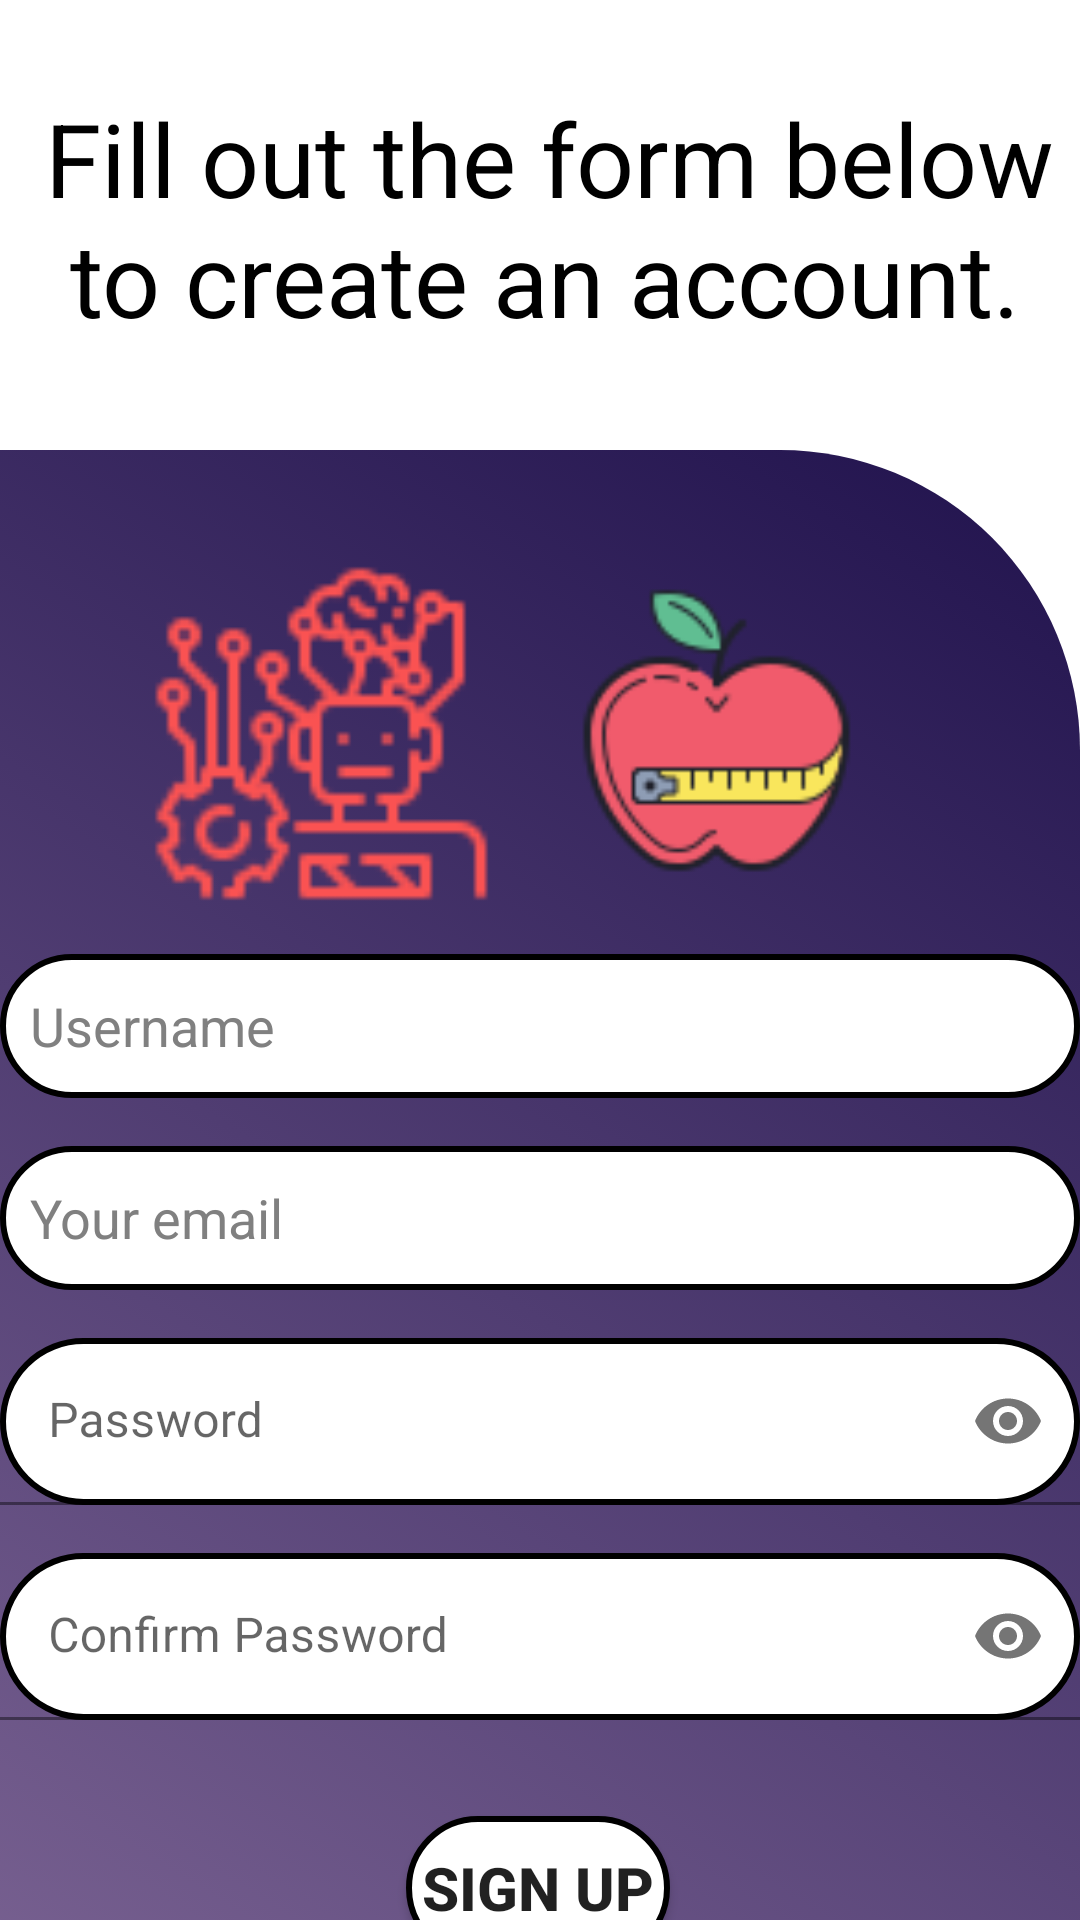

This screen was rendered from an Android layout file. Write that file and the resources it references.
<!-- AndroidManifest.xml: application theme Theme.SeeFood -->
<!-- res/layout/fragment_register.xml -->
<?xml version="1.0" encoding="utf-8"?>
<FrameLayout xmlns:android="http://schemas.android.com/apk/res/android"
    xmlns:app="http://schemas.android.com/apk/res-auto"
    xmlns:tools="http://schemas.android.com/tools"
    android:layout_width="match_parent"
    android:layout_height="match_parent"
    tools:context=".ui.auth.register.RegisterFragment">

    <TextView
        android:id="@+id/registerBanner"
        android:layout_width="364dp"
        android:layout_height="wrap_content"
        android:layout_marginLeft="15dp"
        android:layout_marginTop="30dp"
        android:layout_marginRight="15dp"
        android:fontFamily="sans-serif"
        android:text="@string/registerWelcomeText"
        android:textColor="@color/black"
        android:textSize="34sp" />

    <androidx.constraintlayout.widget.ConstraintLayout

        android:layout_width="match_parent"
        android:layout_height="580dp"
        android:layout_marginTop="150dp"
        android:background="@drawable/login_background"
        >

        <ImageView
            android:id="@+id/registerAppleLogo"
            android:src="@mipmap/apple_logo"
            android:layout_width="131dp"
            android:layout_height="123dp"
            android:layout_marginTop="32dp"
            app:layout_constraintHorizontal_bias="0.757"
            app:layout_constraintEnd_toEndOf="parent"
            app:layout_constraintStart_toStartOf="parent"
            app:layout_constraintTop_toTopOf="parent"
            app:srcCompat="@mipmap/apple_logo"
            android:contentDescription="@string/apple_logo"/>


        <ImageView
            android:id="@+id/registerMachineLogo"
            android:src="@mipmap/machine_learning_logo"
            android:layout_width="117dp"
            android:layout_height="125dp"
            android:layout_marginTop="32dp"
            app:layout_constraintStart_toStartOf="parent"
            app:layout_constraintEnd_toStartOf="@+id/registerAppleLogo"
            app:layout_constraintTop_toTopOf="parent"
            app:layout_constraintHorizontal_bias="0.866"
            android:contentDescription="@string/machine_logo" />

        <EditText
            android:id="@+id/inputRegisterUsername"
            android:layout_width="match_parent"
            android:layout_height="wrap_content"
            android:layout_marginTop="168dp"
            android:autofillHints=""
            android:background="@drawable/register_text_background"
            android:drawableStart="@drawable/ic_add_person"
            android:drawablePadding="5dp"
            android:ems="10"
            android:hint="@string/register_username"

            android:inputType="textPersonName"
            android:minHeight="48dp"
            android:paddingStart="10dp"
            android:paddingEnd="10dp"
            android:textColorHint="@color/gray"
            app:layout_constraintEnd_toEndOf="parent"
            app:layout_constraintHorizontal_bias="0.0"
            app:layout_constraintStart_toStartOf="parent"
            app:layout_constraintTop_toTopOf="parent" />

        <EditText
            android:id="@+id/inputRegisterEmail"
            android:layout_width="match_parent"
            android:layout_height="wrap_content"
            android:layout_marginTop="16dp"
            android:autofillHints=""
            android:background="@drawable/register_text_background"
            android:drawableStart="@drawable/ic_email"
            android:drawablePadding="5dp"
            android:ems="10"
            android:hint="@string/your_email"
            android:textColorHint="@color/gray"
            android:inputType="textEmailAddress"
            android:minHeight="48dp"
            android:paddingStart="10dp"
            android:paddingEnd="10dp"
            app:layout_constraintEnd_toEndOf="parent"
            app:layout_constraintStart_toStartOf="parent"
            app:layout_constraintTop_toBottomOf="@+id/inputRegisterUsername" />


        <com.google.android.material.textfield.TextInputLayout
            android:id="@+id/inputRegisterPasswordLayout"
            android:layout_width="match_parent"
            android:layout_height="wrap_content"
            app:layout_constraintTop_toBottomOf="@+id/inputRegisterEmail"
            app:layout_constraintLeft_toLeftOf="parent"
            app:layout_constraintRight_toRightOf="parent"
            android:layout_marginTop="16dp"
            app:hintTextColor="@color/gray"
            app:passwordToggleEnabled="true"

            >

            <com.google.android.material.textfield.TextInputEditText
                android:id="@+id/inputRegisterPassword"
                android:layout_width="match_parent"
                android:layout_height="wrap_content"
                android:background="@drawable/register_text_background"
                android:drawableStart="@drawable/ic_password"
                android:hint="@string/password"
                android:textColor="@color/black"
                android:drawablePadding="5dp"
                android:inputType="textPassword"


                />



        </com.google.android.material.textfield.TextInputLayout>


        <com.google.android.material.textfield.TextInputLayout
            android:id="@+id/inputRegisterConfirmPasswordLayout"
            android:layout_width="match_parent"
            android:layout_height="wrap_content"
            app:layout_constraintTop_toBottomOf="@+id/inputRegisterPasswordLayout"
            app:layout_constraintLeft_toLeftOf="parent"
            app:layout_constraintRight_toRightOf="parent"
            android:layout_marginTop="16dp"
            app:hintTextColor="@color/gray"
            app:passwordToggleEnabled="true"
            >

            <com.google.android.material.textfield.TextInputEditText
                android:id="@+id/inputRegisterConfirmPassword"
                android:layout_width="match_parent"
                android:layout_height="wrap_content"
                android:background="@drawable/register_text_background"
                android:drawableStart="@drawable/ic_password"
                android:hint="@string/ConfirmPassword"
                android:textColor="@color/black"
                android:drawablePadding="5dp"
                android:inputType="textPassword"

                />



      </com.google.android.material.textfield.TextInputLayout>

        <Button
            android:id="@+id/register_sign_up_button"
            android:layout_width="wrap_content"
            android:layout_height="wrap_content"
            android:layout_marginTop="32dp"
            android:background="@drawable/register_text_background"
            android:text="@string/create_account_button"
            android:textSize="20sp"
            android:textStyle="bold"
            app:layout_constraintEnd_toEndOf="parent"
            app:layout_constraintHorizontal_bias="0.498"
            app:layout_constraintStart_toStartOf="parent"
            app:layout_constraintTop_toBottomOf="@+id/inputRegisterConfirmPasswordLayout" />

    </androidx.constraintlayout.widget.ConstraintLayout>


</FrameLayout>
<!-- resources referenced by this layout -->
<resources>
  <color name="black">#FF000000</color>
  <color name="gray">#808080</color>
  <!-- drawable login_background (drawable-v24) -->
  <?xml version="1.0" encoding="utf-8"?>
  <selector xmlns:android="http://schemas.android.com/apk/res/android">
  <item>
      <shape android:shape="rectangle">
  
          <gradient android:angle="45"
              android:startColor="#806897"
              android:endColor="#20124d" />
  
          <corners
              android:topRightRadius="100dp"/>
      </shape>
  </item>
  </selector>
  <!-- drawable register_text_background (drawable-v24) -->
  <?xml version="1.0" encoding="utf-8"?>
  <selector xmlns:android="http://schemas.android.com/apk/res/android">
      <item>
          <shape android:shape="rectangle">
              <solid android:color="@color/white"/>
              <corners android:radius="100dp" />
              <stroke android:color="@color/black" android:width="2dp"/>
          </shape>
  
      </item>
  </selector>
  <!-- mipmap apple_logo: png bitmap (mipmap-xxhdpi, 5298 bytes) -->
  <!-- mipmap machine_learning_logo: png bitmap (mipmap-xxhdpi, 3710 bytes) -->
  <string name="ConfirmPassword">Confirm Password</string>
  <string name="apple_logo">Apple logo</string>
  <string name="create_account_button">Sign up</string>
  <string name="machine_logo">Machine logo</string>
  <string name="password">Password</string>
  <string name="registerWelcomeText">Fill out the form below \n to create an account.</string>
  <string name="register_username">Username</string>
  <string name="your_email">Your email</string>
  <style name="Theme.SeeFood" parent="Theme.MaterialComponents.DayNight.DarkActionBar">
          
          <item name="colorPrimary">@color/purple_500</item>
          <item name="colorPrimaryVariant">@color/purple_700</item>
          <item name="colorOnPrimary">@color/white</item>
          
          <item name="colorSecondary">@color/teal_200</item>
          <item name="colorSecondaryVariant">@color/teal_700</item>
          <item name="colorOnSecondary">@color/black</item>
          
          <item name="android:statusBarColor" tools:targetApi="l">?attr/colorPrimaryVariant</item>
          
      </style>
  <color name="white">#FFFFFFFF</color>
  <color name="purple_500">#FF6200EE</color>
  <color name="purple_700">#FF3700B3</color>
  <color name="teal_200">#FF03DAC5</color>
  <color name="teal_700">#FF018786</color>
</resources>
